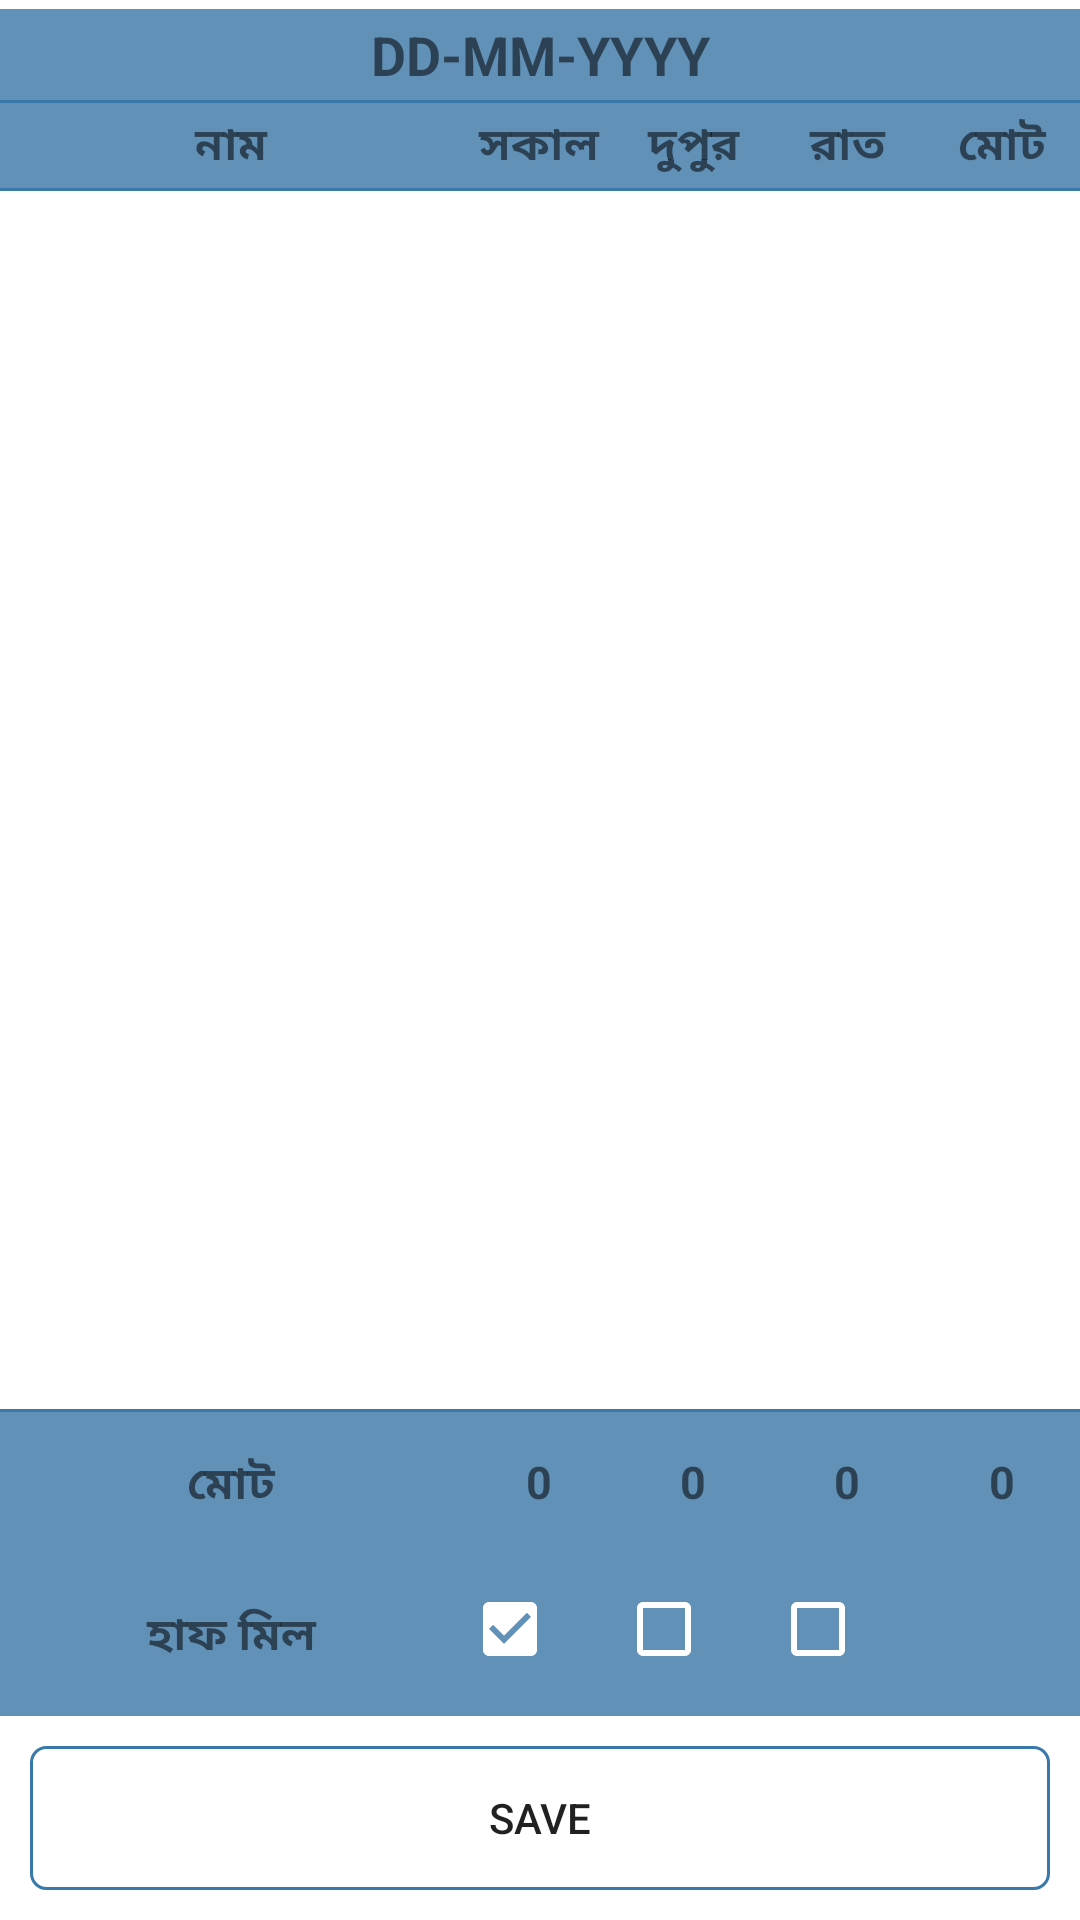

Android layout source for this screen:
<!-- AndroidManifest.xml: application theme Theme.BachelorPoint -->
<!-- res/layout/fragment_add_meal.xml -->
<?xml version="1.0" encoding="utf-8"?>
<androidx.constraintlayout.widget.ConstraintLayout xmlns:android="http://schemas.android.com/apk/res/android"
    xmlns:app="http://schemas.android.com/apk/res-auto"
    xmlns:tools="http://schemas.android.com/tools"
    android:layout_width="match_parent"
    android:layout_height="match_parent"
    tools:context=".ui.meal.AddMealFragment">

    <com.github.ybq.android.spinkit.SpinKitView
        android:id="@+id/progressBar"
        style="@style/SpinKitView.Large.ThreeBounce"
        android:layout_width="match_parent"
        android:layout_height="wrap_content"
        android:layout_gravity="center"
        android:indeterminate="true"
        android:visibility="gone"
        app:SpinKit_Color="@color/purple_200"
        app:layout_constraintBottom_toBottomOf="parent"
        app:layout_constraintTop_toTopOf="parent" />

    <RelativeLayout
        android:id="@+id/mainLl"
        android:layout_width="match_parent"
        android:layout_height="match_parent"
        android:orientation="vertical"
        android:visibility="visible">

        <TableRow
            android:id="@+id/dateRow"
            android:layout_width="match_parent"
            android:layout_height="wrap_content"
            android:layout_marginTop="@dimen/dimen_3dp"
            android:background="@color/table_header"
            android:gravity="center">

            <TextView
                android:id="@+id/dateTv"
                android:layout_width="wrap_content"
                android:layout_height="wrap_content"
                android:drawablePadding="@dimen/dimen_10dp"
                android:gravity="center"
                android:padding="@dimen/dimen_3dp"
                android:text="DD-MM-YYYY"
                android:textSize="@dimen/dimen_18sp"
                android:textStyle="bold"
                app:drawableEndCompat="@drawable/baseline_date_range_24" />
        </TableRow>

        <View
            android:id="@+id/dateBorder"
            android:layout_width="match_parent"
            android:layout_height="@dimen/dimen_1dp"
            android:layout_below="@id/dateRow"
            android:background="@color/purple_200" />

        <TableRow
            android:id="@+id/tableHeaderRow"
            android:layout_width="match_parent"
            android:layout_height="wrap_content"
            android:layout_below="@id/dateBorder"
            android:background="@color/table_header">

            <TextView
                android:layout_width="0dp"
                android:layout_height="wrap_content"
                android:layout_weight="3"
                android:gravity="center"
                android:padding="@dimen/dimen_3dp"
                android:text="@string/name_bn"
                android:textSize="@dimen/dimen_15sp"
                android:textStyle="bold" />

            <TextView
                android:layout_width="0dp"
                android:layout_height="wrap_content"
                android:layout_weight="1"
                android:gravity="center"
                android:padding="@dimen/dimen_3dp"
                android:text="সকাল"
                android:textSize="@dimen/dimen_15sp"
                android:textStyle="bold" />

            <TextView
                android:layout_width="0dp"
                android:layout_height="wrap_content"
                android:layout_weight="1"
                android:gravity="center"
                android:padding="@dimen/dimen_3dp"
                android:text="দুপুর"
                android:textSize="@dimen/dimen_15sp"
                android:textStyle="bold" />

            <TextView
                android:layout_width="0dp"
                android:layout_height="wrap_content"
                android:layout_weight="1"
                android:gravity="center"
                android:padding="@dimen/dimen_3dp"
                android:text="রাত"
                android:textSize="@dimen/dimen_15sp"
                android:textStyle="bold" />

            <TextView
                android:layout_width="0dp"
                android:layout_height="wrap_content"
                android:layout_weight="1"
                android:gravity="center"
                android:padding="@dimen/dimen_3dp"
                android:text="মোট"
                android:textSize="@dimen/dimen_15sp"
                android:textStyle="bold" />
        </TableRow>

        <View
            android:id="@+id/tableHeaderBorder"
            android:layout_width="match_parent"
            android:layout_height="@dimen/dimen_1dp"
            android:layout_below="@+id/tableHeaderRow"
            android:background="@color/purple_200" />

        <androidx.recyclerview.widget.RecyclerView
            android:id="@+id/recyclerView"
            android:layout_width="match_parent"
            android:layout_height="match_parent"
            android:layout_above="@+id/bottomLl"
            android:layout_below="@+id/tableHeaderBorder"
            app:layoutManager="androidx.recyclerview.widget.LinearLayoutManager"
            tools:listitem="@layout/item_meal_input" />

        <LinearLayout
            android:id="@+id/bottomLl"
            android:layout_width="match_parent"
            android:layout_height="wrap_content"
            android:layout_above="@id/saveBtn"
            android:orientation="vertical">

            <View
                android:id="@+id/border"
                android:layout_width="match_parent"
                android:layout_height="@dimen/dimen_1dp"
                android:background="@color/purple_200" />

            <TableRow
                android:layout_width="match_parent"
                android:layout_height="wrap_content"
                android:background="@color/table_header"
                android:paddingTop="@dimen/dimen_10dp"
                android:paddingBottom="@dimen/dimen_10dp">

                <TextView
                    android:layout_width="0dp"
                    android:layout_height="wrap_content"
                    android:layout_weight="3"
                    android:gravity="center"
                    android:padding="@dimen/dimen_3dp"
                    android:text="মোট"
                    android:textSize="@dimen/dimen_15sp"
                    android:textStyle="bold" />

                <TextView
                    android:id="@+id/totalFirstMealTv"
                    android:layout_width="0dp"
                    android:layout_height="wrap_content"
                    android:layout_weight="1"
                    android:gravity="center"
                    android:padding="@dimen/dimen_3dp"
                    android:text="@string/zero"
                    android:textSize="@dimen/dimen_15sp"
                    android:textStyle="bold" />

                <TextView
                    android:id="@+id/totalSecondMealTv"
                    android:layout_width="0dp"
                    android:layout_height="wrap_content"
                    android:layout_weight="1"
                    android:gravity="center"
                    android:padding="@dimen/dimen_3dp"
                    android:text="@string/zero"
                    android:textSize="@dimen/dimen_15sp"
                    android:textStyle="bold" />

                <TextView
                    android:id="@+id/totalThirdMealTv"
                    android:layout_width="0dp"
                    android:layout_height="wrap_content"
                    android:layout_weight="1"
                    android:gravity="center"
                    android:padding="@dimen/dimen_3dp"
                    android:text="@string/zero"
                    android:textSize="@dimen/dimen_15sp"
                    android:textStyle="bold" />

                <TextView
                    android:id="@+id/totalMealTv"
                    android:layout_width="0dp"
                    android:layout_height="wrap_content"
                    android:layout_weight="1"
                    android:gravity="center"
                    android:padding="@dimen/dimen_3dp"
                    android:text="@string/zero"
                    android:textSize="@dimen/dimen_15sp"
                    android:textStyle="bold" />
            </TableRow>

            <TableRow
                android:layout_width="match_parent"
                android:layout_height="wrap_content"
                android:background="@color/table_header"
                android:paddingBottom="@dimen/dimen_5dp">

                <TextView
                    android:layout_width="0dp"
                    android:layout_height="wrap_content"
                    android:layout_weight="3"
                    android:gravity="center"
                    android:padding="@dimen/dimen_3dp"
                    android:text="হাফ মিল"
                    android:textSize="@dimen/dimen_15sp"
                    android:textStyle="bold" />

                <CheckBox
                    android:id="@+id/checkBox1"
                    android:layout_width="0dp"
                    android:layout_height="wrap_content"
                    android:layout_weight="1"
                    android:buttonTint="@color/white"
                    android:checked="true"
                    android:gravity="center"
                    android:padding="@dimen/dimen_5dp"
                    android:text=""
                    android:textSize="18sp" />

                <CheckBox
                    android:id="@+id/checkBox2"
                    android:layout_width="0dp"
                    android:layout_height="wrap_content"
                    android:layout_weight="1"
                    android:buttonTint="@color/white"
                    android:gravity="center"
                    android:padding="@dimen/dimen_5dp"
                    android:text=""
                    android:textSize="18sp" />

                <CheckBox
                    android:id="@+id/checkBox3"
                    android:layout_width="0dp"
                    android:layout_height="wrap_content"
                    android:layout_weight="1"
                    android:buttonTint="@color/white"
                    android:gravity="center"
                    android:padding="@dimen/dimen_5dp"
                    android:text=""
                    android:textSize="18sp" />

                <CheckBox
                    android:id="@+id/checkBox4"
                    android:layout_width="0dp"
                    android:layout_height="wrap_content"
                    android:layout_weight="1"
                    android:buttonTint="@color/white"
                    android:gravity="center"
                    android:padding="@dimen/dimen_5dp"
                    android:text=""
                    android:textSize="18sp"
                    android:visibility="invisible" />

            </TableRow>
        </LinearLayout>

        <Button
            android:id="@+id/saveBtn"
            android:layout_width="match_parent"
            android:layout_height="wrap_content"
            android:layout_alignParentBottom="true"
            android:layout_gravity="center"
            android:layout_margin="@dimen/dimen_10dp"
            android:background="@drawable/bg_btn"
            android:text="@string/save" />
    </RelativeLayout>

</androidx.constraintlayout.widget.ConstraintLayout>
<!-- res/layout/item_meal_input.xml (included above) -->
<?xml version="1.0" encoding="utf-8"?>
<LinearLayout xmlns:android="http://schemas.android.com/apk/res/android"
    xmlns:app="http://schemas.android.com/apk/res-auto"
    android:layout_width="match_parent"
    android:layout_height="wrap_content"
    android:orientation="vertical">

    <LinearLayout
        android:layout_width="match_parent"
        android:layout_height="wrap_content"
        android:gravity="center_vertical"
        android:padding="8dp">

        <TextView
            android:id="@+id/nameTv"
            android:layout_width="0dp"
            android:layout_height="wrap_content"
            android:layout_weight="3"
            android:gravity="start"
            android:padding="@dimen/dimen_3dp"
            android:text="Name"
            android:textSize="@dimen/dimen_18sp"
            android:textStyle="bold" />

        <LinearLayout
            android:layout_width="0dp"
            android:layout_height="wrap_content"
            android:layout_weight="1"
            android:gravity="center"
            android:orientation="vertical">

            <ImageView
                android:id="@+id/fPlusBtn"
                android:layout_width="wrap_content"
                android:layout_height="wrap_content"
                android:src="@drawable/baseline_add_circle_outline_24" />

            <TextView
                android:id="@+id/firstMealTv"
                android:layout_width="match_parent"
                android:layout_height="wrap_content"
                android:layout_margin="@dimen/dimen_3dp"
                android:background="@drawable/bg_et"
                android:gravity="center"
                android:padding="@dimen/dimen_5dp"
                android:text="0"
                android:textSize="@dimen/dimen_18sp"
                android:textStyle="bold" />

            <ImageView
                android:id="@+id/fMinusBtn"
                android:layout_width="wrap_content"
                android:layout_height="wrap_content"
                android:src="@drawable/baseline_remove_circle_outline_24" />
        </LinearLayout>

        <LinearLayout
            android:layout_width="0dp"
            android:layout_height="wrap_content"
            android:layout_weight="1"
            android:gravity="center"
            android:orientation="vertical">

            <ImageView
                android:id="@+id/sPlusBtn"
                android:layout_width="wrap_content"
                android:layout_height="wrap_content"
                android:src="@drawable/baseline_add_circle_outline_24" />

            <TextView
                android:id="@+id/secondMealTv"
                android:layout_width="match_parent"
                android:layout_height="wrap_content"
                android:layout_margin="@dimen/dimen_3dp"
                android:background="@drawable/bg_et"
                android:gravity="center"
                android:padding="@dimen/dimen_5dp"
                android:text="0"
                android:textSize="@dimen/dimen_18sp"
                android:textStyle="bold" />

            <ImageView
                android:id="@+id/sMinusBtn"
                android:layout_width="wrap_content"
                android:layout_height="wrap_content"
                android:src="@drawable/baseline_remove_circle_outline_24" />
        </LinearLayout>

        <LinearLayout
            android:layout_width="0dp"
            android:layout_height="wrap_content"
            android:layout_weight="1"
            android:gravity="center"
            android:orientation="vertical">

            <ImageView
                android:id="@+id/tPlusBtn"
                android:layout_width="wrap_content"
                android:layout_height="wrap_content"
                android:src="@drawable/baseline_add_circle_outline_24" />

            <TextView
                android:id="@+id/thirdMealTv"
                android:layout_width="match_parent"
                android:layout_height="wrap_content"
                android:layout_margin="@dimen/dimen_3dp"
                android:background="@drawable/bg_et"
                android:gravity="center"
                android:padding="@dimen/dimen_5dp"
                android:text="0"
                android:textSize="@dimen/dimen_18sp"
                android:textStyle="bold" />

            <ImageView
                android:id="@+id/tMinusBtn"
                android:layout_width="wrap_content"
                android:layout_height="wrap_content"
                android:src="@drawable/baseline_remove_circle_outline_24" />
        </LinearLayout>

        <TextView
            android:id="@+id/subTotalMealTv"
            android:layout_width="0dp"
            android:layout_height="wrap_content"
            android:layout_weight="1"
            android:background="@drawable/bg_et"
            android:gravity="center"
            android:padding="@dimen/dimen_3dp"
            android:text="0"
            android:textSize="@dimen/dimen_18sp"
            android:textStyle="bold" />

    </LinearLayout>

    <View
        android:layout_width="match_parent"
        android:layout_height="@dimen/dimen_1dp"
        android:background="@color/purple_200" />
</LinearLayout>
<!-- resources referenced by this layout -->
<resources>
  <color name="purple_200">#3878AA</color>
  <color name="table_header">#DA477FAB</color>
  <color name="white">#FFFFFFFF</color>
  <dimen name="dimen_10dp">10dp</dimen>
  <dimen name="dimen_15sp">15sp</dimen>
  <dimen name="dimen_18sp">18sp</dimen>
  <dimen name="dimen_1dp">1dp</dimen>
  <dimen name="dimen_3dp">3dp</dimen>
  <dimen name="dimen_5dp">5dp</dimen>
  <!-- drawable bg_btn (drawable) -->
  <?xml version="1.0" encoding="utf-8"?>
  <shape xmlns:android="http://schemas.android.com/apk/res/android"
      android:shape="rectangle">
  
      <corners android:radius="@dimen/dimen_5dp"/>
      <stroke android:color="@color/purple_200" android:width="@dimen/dimen_1dp"/>
  </shape>
  <!-- drawable bg_et (drawable) -->
  <?xml version="1.0" encoding="utf-8"?>
  <shape xmlns:android="http://schemas.android.com/apk/res/android"
      android:shape="rectangle">
  
      <solid android:color="@color/grey"/>
      <corners android:radius="@dimen/dimen_5dp"/>
      <stroke android:color="@color/purple_200" android:width="@dimen/dimen_1dp"/>
  </shape>
  <string name="name_bn">নাম</string>
  <string name="save">Save</string>
  <string name="zero">0</string>
  <style name="Theme.BachelorPoint" parent="Theme.MaterialComponents.DayNight.DarkActionBar">
          
          <item name="colorPrimary">@color/purple_200</item>
          <item name="colorPrimaryVariant">@color/purple_700</item>
          <item name="colorOnPrimary">@color/white</item>
          
          <item name="colorSecondary">@color/teal_200</item>
          <item name="colorSecondaryVariant">@color/teal_700</item>
          <item name="colorOnSecondary">@color/black</item>
          
          <item name="android:statusBarColor">?attr/colorPrimaryVariant</item>
          
      </style>
  <color name="grey">#7BFFFFFF</color>
  <color name="purple_700">#FF3700B3</color>
  <color name="teal_200">#FF03DAC5</color>
  <color name="teal_700">#FF018786</color>
  <color name="black">#FF000000</color>
</resources>
